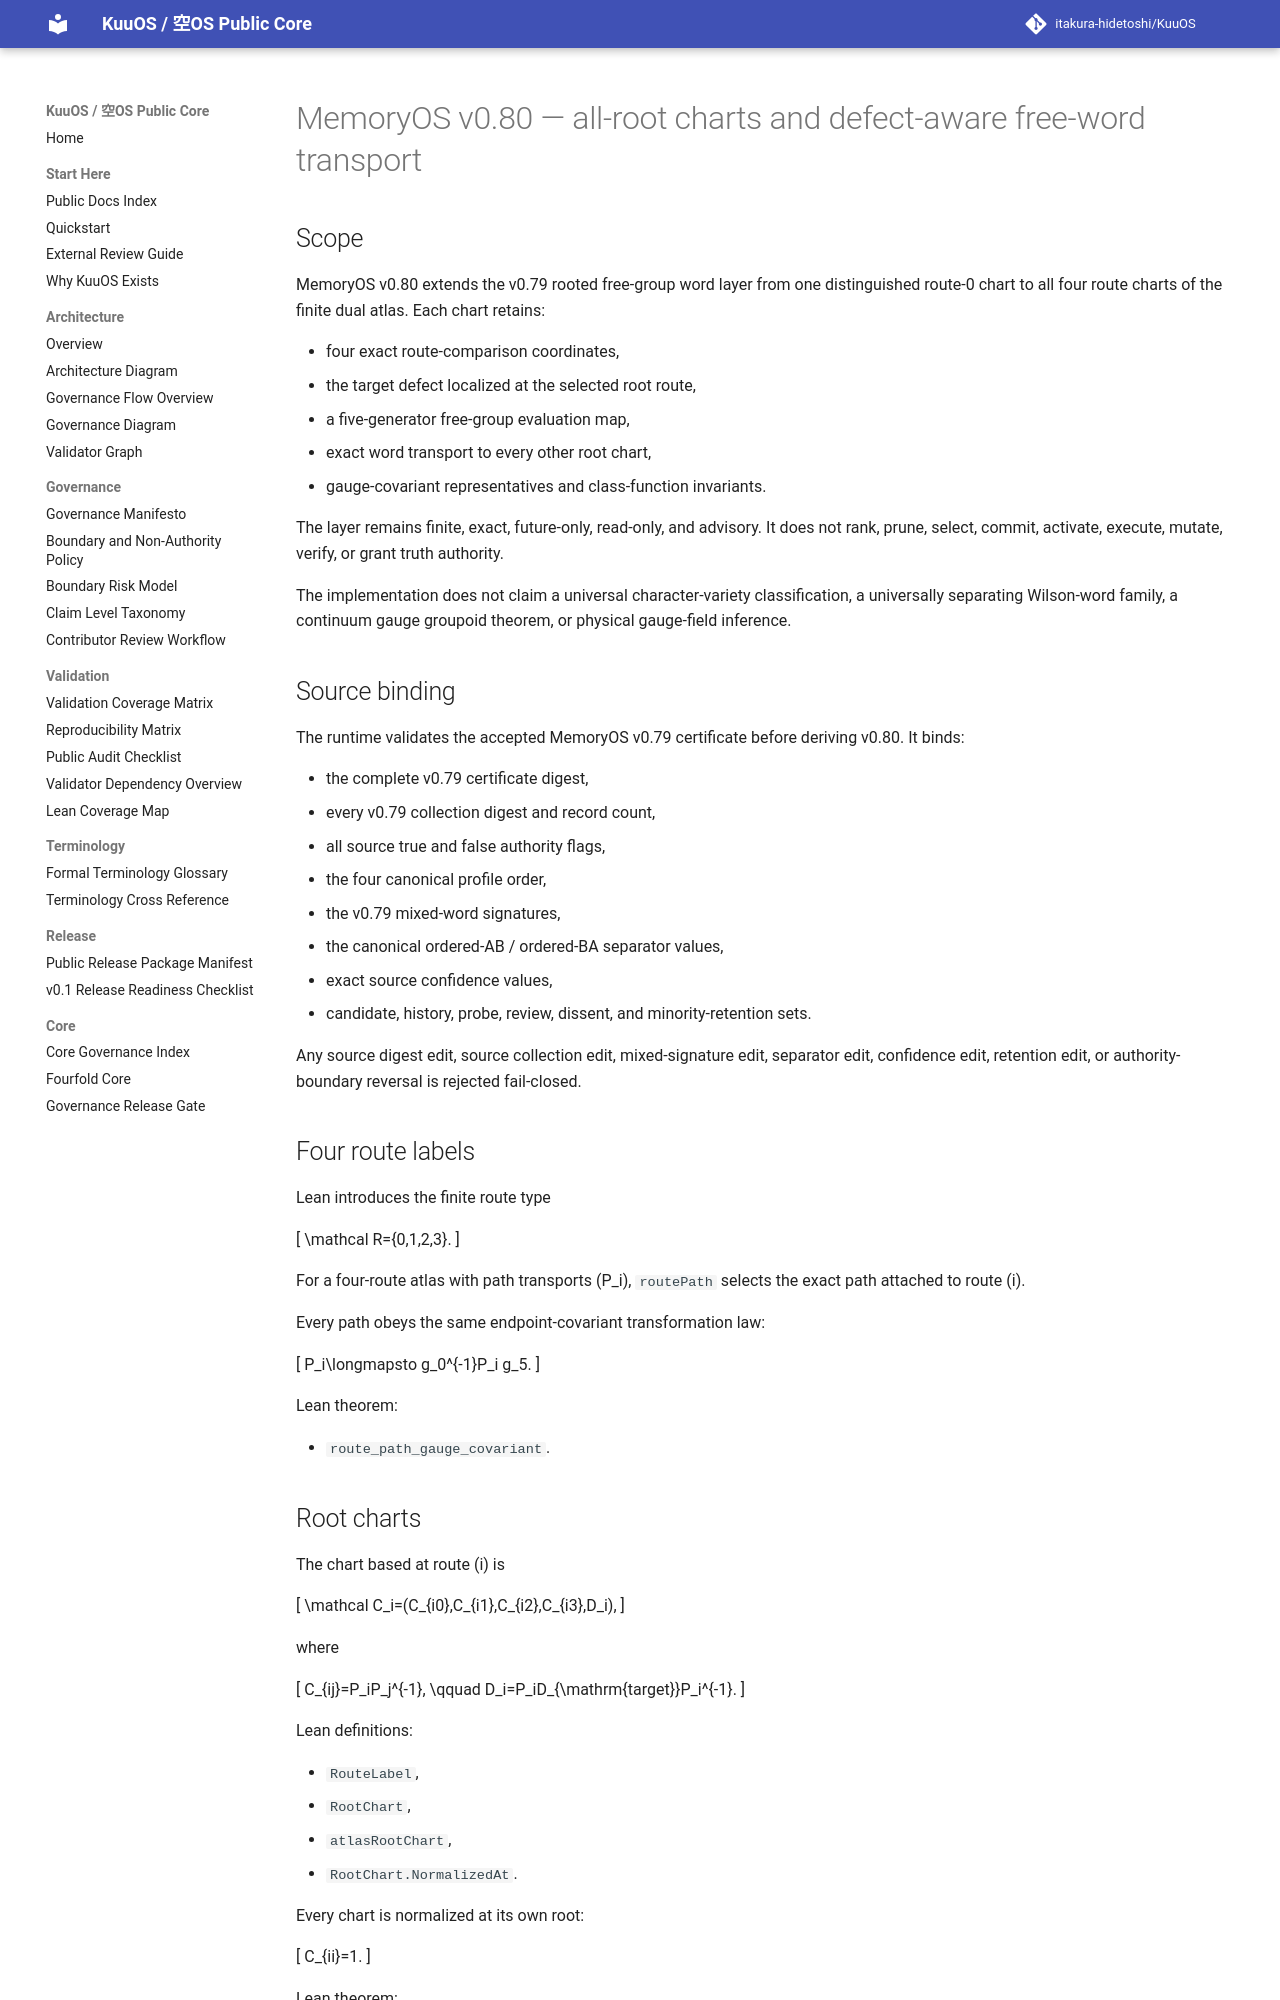

repository: itakura-hidetoshi/KuuOS · page: memoryos_all_root_chart_defect_aware_word_transport_certificate_kernel_v0_1/index.html · generator: mkdocs

# MemoryOS v0.80 — all-root charts and defect-aware free-word transport

## Scope

MemoryOS v0.80 extends the v0.79 rooted free-group word layer from one distinguished route-0 chart to all four route charts of the finite dual atlas. Each chart retains:

- four exact route-comparison coordinates,
- the target defect localized at the selected root route,
- a five-generator free-group evaluation map,
- exact word transport to every other root chart,
- gauge-covariant representatives and class-function invariants.

The layer remains finite, exact, future-only, read-only, and advisory. It does not rank, prune, select, commit, activate, execute, mutate, verify, or grant truth authority.

The implementation does not claim a universal character-variety classification, a universally separating Wilson-word family, a continuum gauge groupoid theorem, or physical gauge-field inference.

## Source binding

The runtime validates the accepted MemoryOS v0.79 certificate before deriving v0.80. It binds:

- the complete v0.79 certificate digest,
- every v0.79 collection digest and record count,
- all source true and false authority flags,
- the four canonical profile order,
- the v0.79 mixed-word signatures,
- the canonical ordered-AB / ordered-BA separator values,
- exact source confidence values,
- candidate, history, probe, review, dissent, and minority-retention sets.

Any source digest edit, source collection edit, mixed-signature edit, separator edit, confidence edit, retention edit, or authority-boundary reversal is rejected fail-closed.

## Four route labels

Lean introduces the finite route type

\[
\mathcal R=\{0,1,2,3\}.
\]

For a four-route atlas with path transports \(P_i\), `routePath` selects the exact path attached to route \(i\).

Every path obeys the same endpoint-covariant transformation law:

\[
P_i\longmapsto g_0^{-1}P_i g_5.
\]

Lean theorem:

- `route_path_gauge_covariant`.
